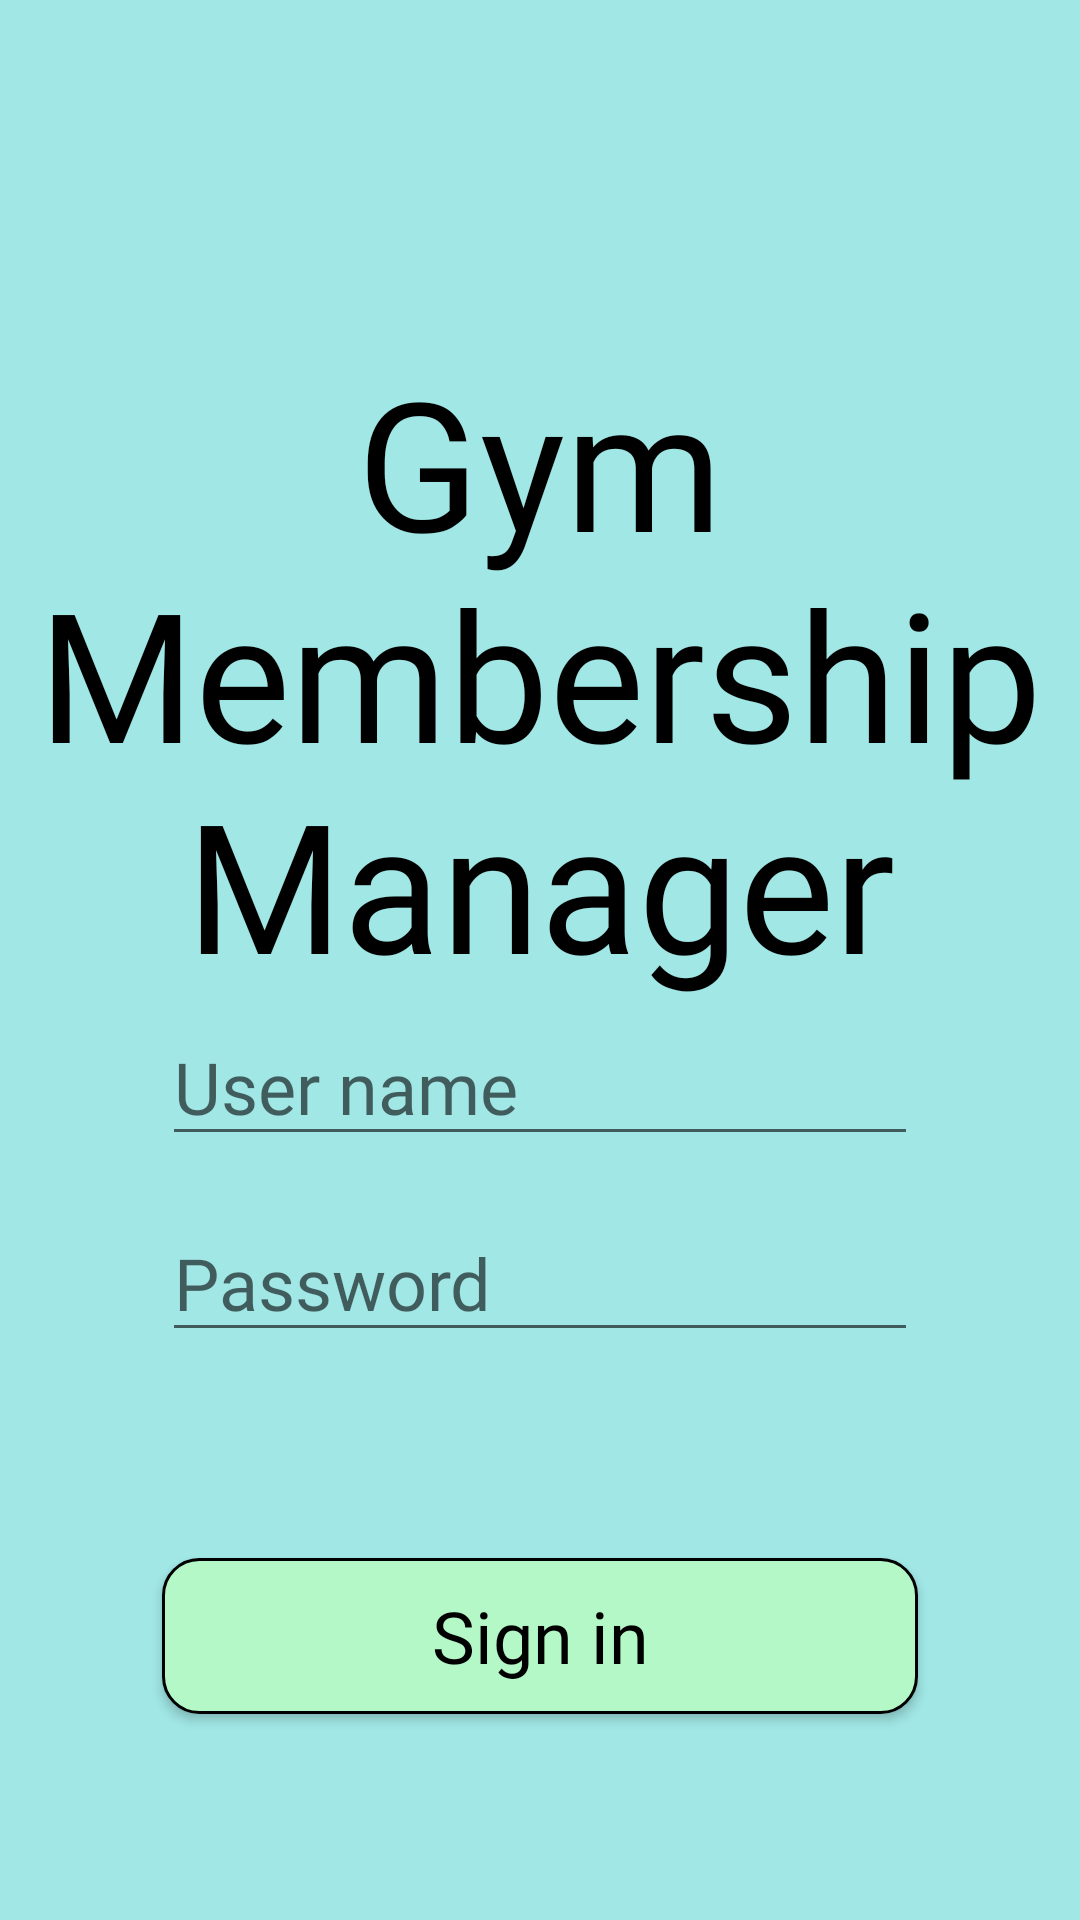

Write the Android layout XML for this screen, with the resource values it uses.
<!-- AndroidManifest.xml: application theme Theme.Wknd2_ass_GymMemberManager -->
<!-- res/layout/activity_login.xml -->
<?xml version="1.0" encoding="utf-8"?>
<androidx.constraintlayout.widget.ConstraintLayout xmlns:android="http://schemas.android.com/apk/res/android"
    xmlns:app="http://schemas.android.com/apk/res-auto"
    xmlns:tools="http://schemas.android.com/tools"
    android:layout_width="match_parent"
    android:layout_height="match_parent"
    tools:context=".views.LoginActivity"
    style="@style/BackgroundLoginList" >

    <TextView
        android:id="@+id/textView"
        style="@style/LoginTitle"
        android:layout_width="0dp"
        android:layout_height="wrap_content"
        android:text="@string/login_title"
        app:layout_constraintBottom_toTopOf="@+id/guide_horiz_5"
        app:layout_constraintLeft_toLeftOf="parent"
        app:layout_constraintRight_toRightOf="parent"
        app:layout_constraintTop_toTopOf="@+id/guide_horiz_2" />

    <EditText
        android:id="@+id/input_user_editText"
        style="@style/StandardEditText"
        android:layout_width="0dp"
        android:layout_height="wrap_content"
        app:layout_constraintStart_toStartOf="parent"
        app:layout_constraintEnd_toEndOf="parent"
        app:layout_constraintTop_toBottomOf="@id/guide_horiz_5"
        android:hint="@string/login_user_name_hint"
        />

    <EditText
        android:id="@+id/input_password_editText"
        style="@style/PasswordEditText"
        android:layout_width="0dp"
        android:layout_height="wrap_content"
        app:layout_constraintStart_toStartOf="parent"
        app:layout_constraintEnd_toEndOf="parent"
        app:layout_constraintTop_toBottomOf="@id/input_user_editText"
        android:hint="@string/login_password_hint"
        android:imeOptions="actionDone"
        />

    <androidx.appcompat.widget.AppCompatButton
        android:id="@+id/sign_in_button"
        style="@style/StandardButton"
        android:layout_width="0dp"
        android:layout_height="52dp"
        android:layout_margin="16dp"
        android:text="@string/login_button"
        app:layout_constraintBottom_toBottomOf="parent"
        app:layout_constraintEnd_toEndOf="parent"
        app:layout_constraintStart_toStartOf="parent"
        app:layout_constraintTop_toBottomOf="@+id/input_password_editText" />

    <androidx.constraintlayout.widget.Guideline
        android:id="@+id/guide_horiz_5"
        android:layout_width="wrap_content"
        android:layout_height="wrap_content"
        android:orientation="horizontal"
        app:layout_constraintGuide_percent=".5" />

    <androidx.constraintlayout.widget.Guideline
        android:id="@+id/guide_horiz_2"
        android:layout_width="wrap_content"
        android:layout_height="wrap_content"
        android:orientation="horizontal"
        app:layout_constraintGuide_percent=".2" />

</androidx.constraintlayout.widget.ConstraintLayout>
<!-- resources referenced by this layout -->
<resources>
  <string name="login_button">Sign in</string>
  <string name="login_password_hint">Password</string>
  <string name="login_title">Gym Membership Manager</string>
  <string name="login_user_name_hint">User name</string>
  <style name="BackgroundLoginList">
          <item name="android:background">@color/tiffany_blue</item>
      </style>
  <style name="LoginTitle" parent="TitleTextFont">
          <item name="android:textSize">60sp</item>
          <item name="android:textAlignment">center</item>
      </style>
  <style name="PasswordEditText" parent="StandardEditText">
          <item name="android:inputType">textPassword</item>
      </style>
  <style name="StandardButton" parent="StandardTextFont">
          <item name="layout_constraintWidth_percent">.7</item>
          <item name="android:layout_margin">16dp</item>
          <item name="android:textSize">24sp</item>
          <item name="android:textAllCaps">false</item>
          <item name="android:background">@drawable/button_shape</item>
      </style>
  <style name="StandardEditText" parent="StandardTextView">
          <item name="android:inputType">text</item>
          <item name="android:singleLine">true</item>
          <item name="android:imeOptions">actionNext</item>
      </style>
  <style name="Theme.Wknd2_ass_GymMemberManager" parent="Theme.MaterialComponents.DayNight.NoActionBar">
          
          <item name="colorPrimary">@color/purple_500</item>
          <item name="colorPrimaryVariant">@color/purple_700</item>
          <item name="colorOnPrimary">@color/white</item>
          
          <item name="colorSecondary">@color/teal_200</item>
          <item name="colorSecondaryVariant">@color/teal_700</item>
          <item name="colorOnSecondary">@color/black</item>
          
          <item name="android:statusBarColor" tools:targetApi="l">?attr/colorPrimaryVariant</item>
          
      </style>
  <color name="tiffany_blue">#A0E7E5</color>
  <style name="TitleTextFont">
          <item name="android:fontFamily">@font/bebas_neue</item>
          <item name="android:textColor">@color/black</item>
      </style>
  <style name="StandardTextFont">
          <item name="android:fontFamily">@font/roboto</item>
          <item name="android:textColor">@color/black</item>
      </style>
  <!-- drawable button_shape (drawable) -->
  <?xml version="1.0" encoding="utf-8"?>
  <shape xmlns:android="http://schemas.android.com/apk/res/android">
      <solid android:color="@color/mint"/>
      <corners android:radius="12dp"/>
      <stroke android:color="@color/black" android:width="1dp"/>
      <padding android:bottom="4dp" android:top="4dp" android:right="4dp" android:left="4dp"/>
  </shape>
  <style name="StandardTextView" parent="StandardTextFont">
          <item name="layout_constraintWidth_percent">.7</item>
          <item name="android:layout_margin">16dp</item>
          <item name="android:textSize">24sp</item>
      </style>
  <color name="purple_500">#FF6200EE</color>
  <color name="purple_700">#FF3700B3</color>
  <color name="white">#FFFFFFFF</color>
  <color name="teal_200">#FF03DAC5</color>
  <color name="teal_700">#FF018786</color>
  <color name="black">#FF000000</color>
  <color name="mint">#B4F8C8</color>
</resources>
